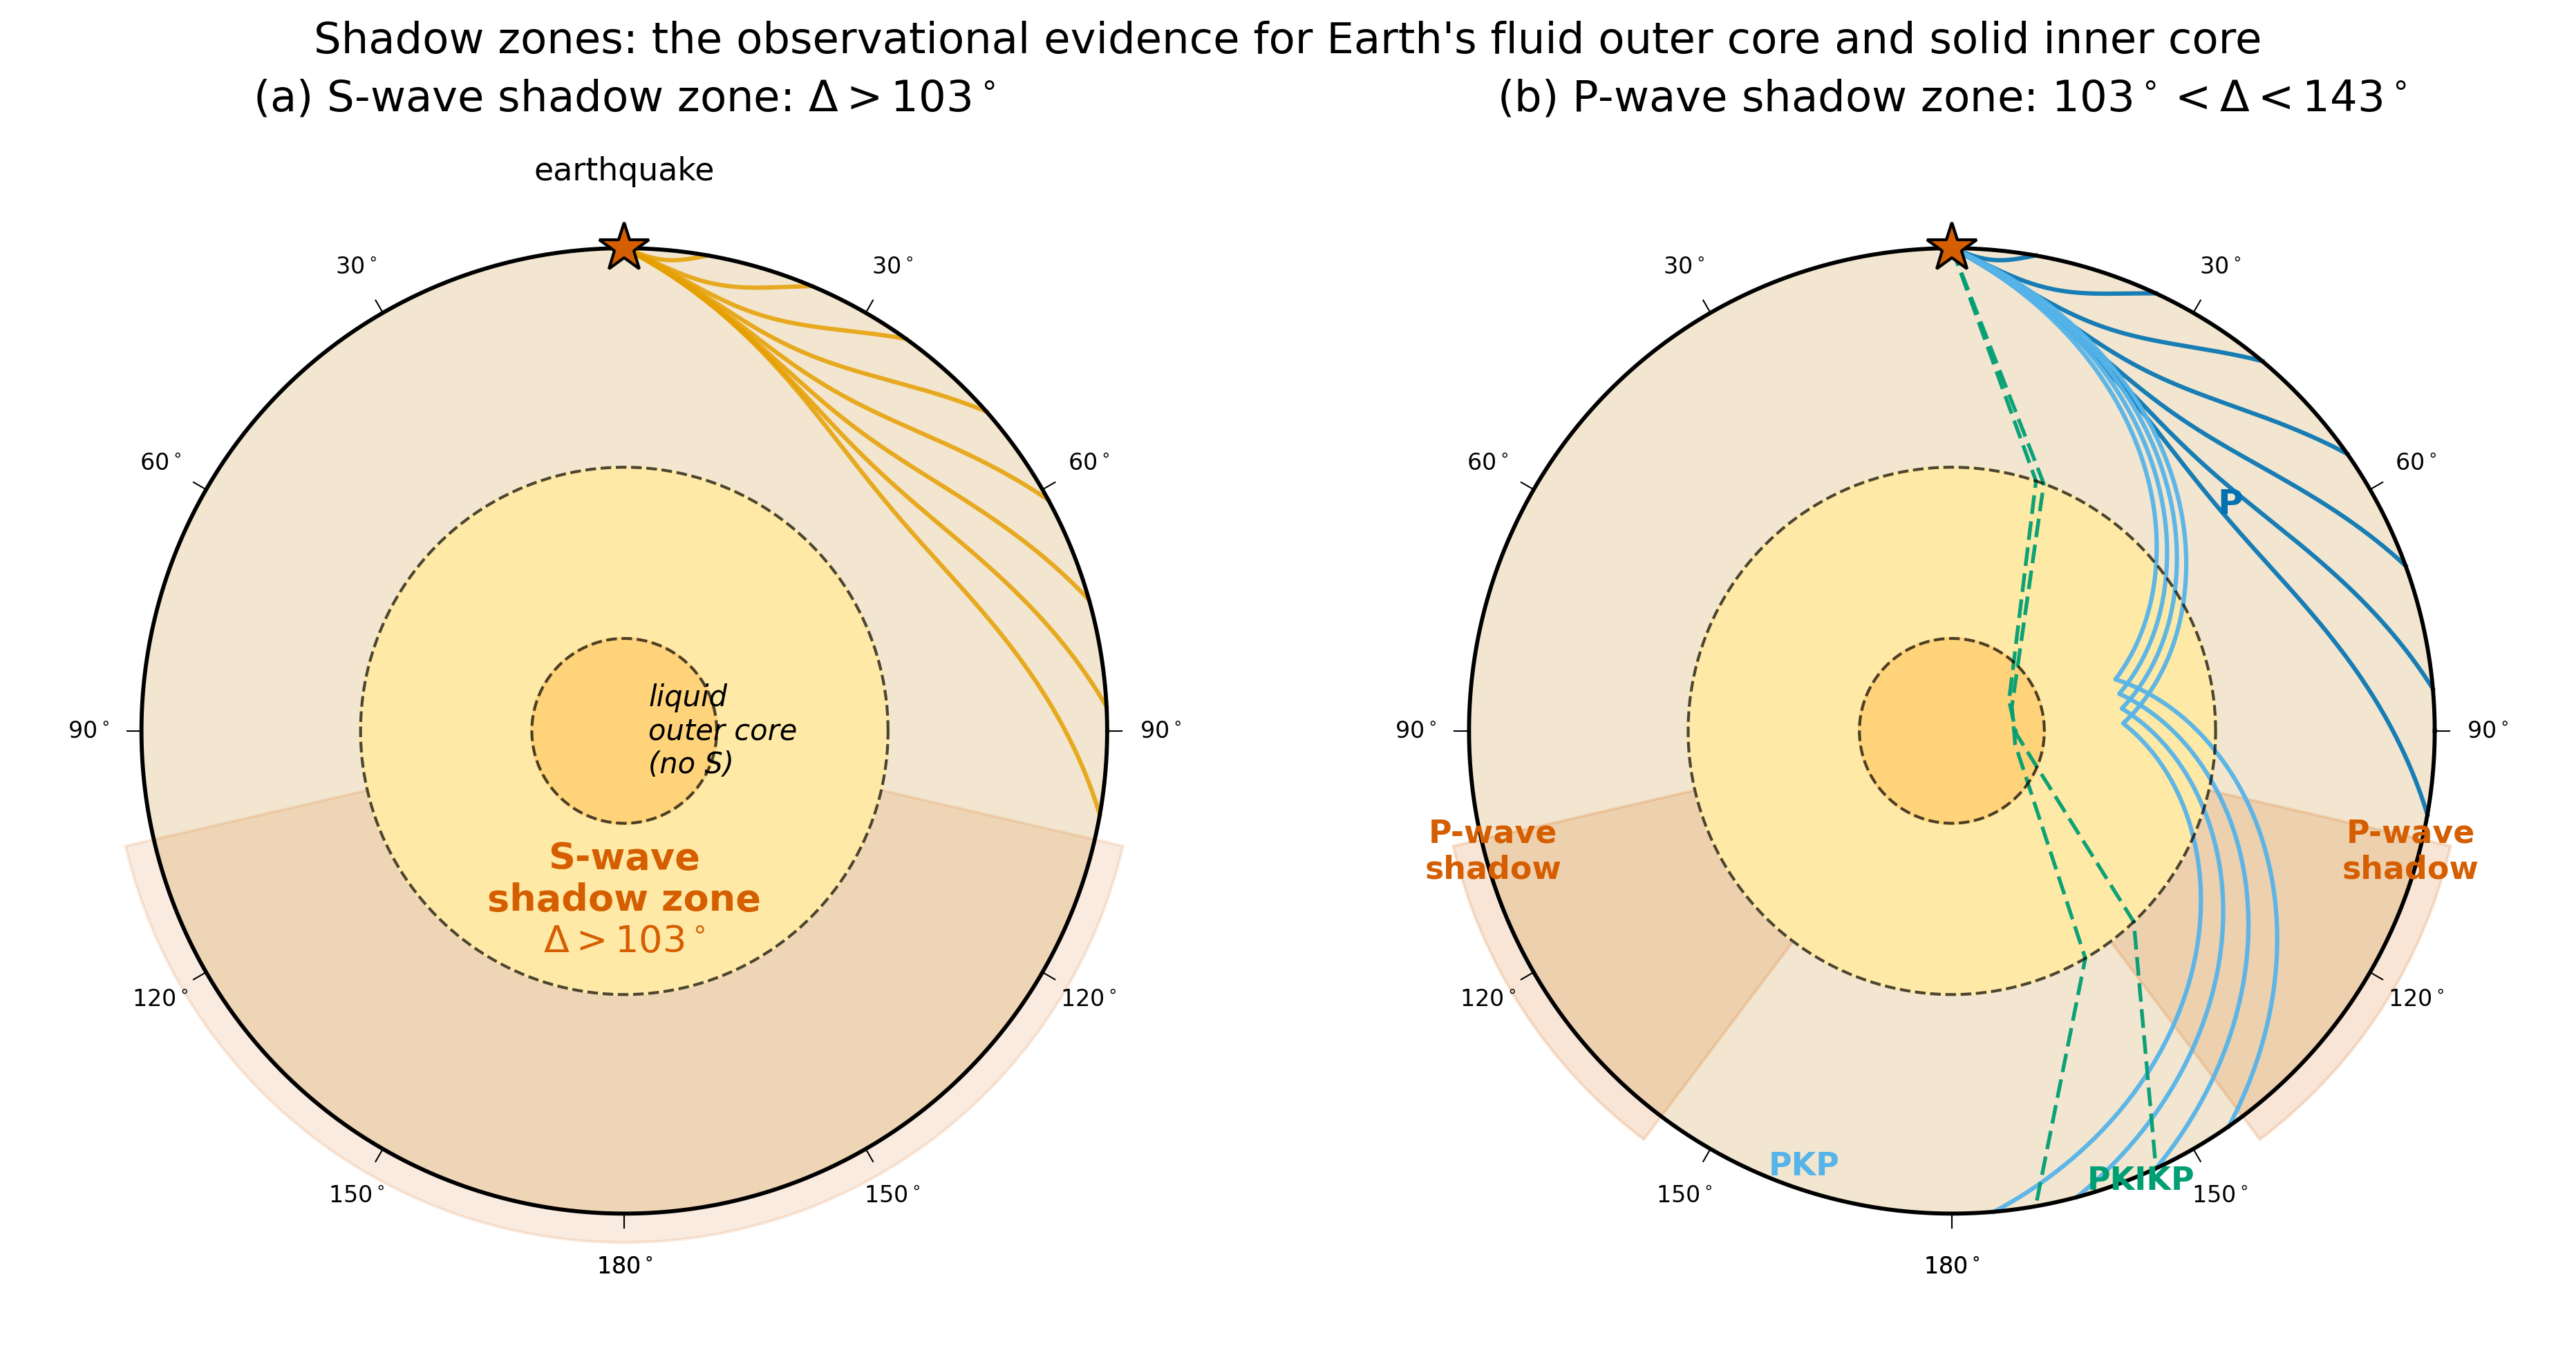

Write the Python code that produced this figure.
"""
fig_11_shadow_zones.py

Scientific content: Cross-section of Earth showing the P-wave shadow
zone (103 deg - 143 deg) and S-wave shadow zone (beyond 103 deg), with
ray paths refracting at the core-mantle boundary (CMB) and reflecting
off the inner core boundary (ICB). This diagram encapsulates the
observational evidence that established (i) Earth has a fluid outer
core (Oldham 1906; Gutenberg 1914) and (ii) a solid inner core
(Lehmann 1936).

Reproduces the scientific content of:
  Stein, S. and Wysession, M., 2003. An Introduction to Seismology,
  Earthquakes and Earth Structure. Blackwell Publishing, Ch. 3.5
  (paywalled). Lowrie and Fichtner (2020), Fundamentals of Geophysics,
  3rd ed., Cambridge University Press, Fig. 3.29.

Output: assets/figures/fig_11_shadow_zones.png
License: CC-BY 4.0 (this script)
"""
import numpy as np
import matplotlib as mpl
import matplotlib.pyplot as plt
from matplotlib.patches import Wedge

mpl.rcParams.update({
    "font.size": 13,
    "axes.titlesize": 15,
    "axes.labelsize": 13,
    "xtick.labelsize": 12,
    "ytick.labelsize": 12,
    "legend.fontsize": 11,
    "figure.dpi": 150,
    "savefig.dpi": 300,
})

COLORS = ["#0072B2", "#E69F00", "#56B4E9", "#009E73",
          "#D55E00", "#CC79A7", "#000000"]

R_EARTH = 6371.0
R_CMB = 3480.0
R_ICB = 1220.0


def draw_layered_earth(ax):
    """Draw mantle, outer core, inner core as concentric circles."""
    theta = np.linspace(0, 2 * np.pi, 400)
    # Mantle (outer)
    ax.fill(np.cos(theta) * R_EARTH, np.sin(theta) * R_EARTH,
            color="#F2E6D0", zorder=0)
    # Outer core
    ax.fill(np.cos(theta) * R_CMB, np.sin(theta) * R_CMB,
            color="#FFE9A6", zorder=1)
    # Inner core
    ax.fill(np.cos(theta) * R_ICB, np.sin(theta) * R_ICB,
            color="#FFD37A", zorder=2)
    # Outlines
    ax.plot(np.cos(theta) * R_EARTH, np.sin(theta) * R_EARTH,
            color=COLORS[6], lw=1.4, zorder=3)
    ax.plot(np.cos(theta) * R_CMB, np.sin(theta) * R_CMB,
            color=COLORS[6], lw=1.0, ls="--", alpha=0.7, zorder=3)
    ax.plot(np.cos(theta) * R_ICB, np.sin(theta) * R_ICB,
            color=COLORS[6], lw=1.0, ls="--", alpha=0.7, zorder=3)


def great_circle_arc(phi_src, phi_rec, r=R_EARTH, n=100):
    """Arc along the surface from source to receiver."""
    phi = np.linspace(phi_src, phi_rec, n)
    return r * np.cos(phi), r * np.sin(phi)


def mantle_ray(delta_deg, n=200, turn_frac=None):
    """Smooth circular-arc ray from source at top (0, R_EARTH) to receiver
    at epicentral distance delta_deg measured leftward.

    Uses a circular-arc approximation (exact for linear V gradient).
    The arc is concave toward Earth's surface — physically correct per
    Snell's law when V increases with depth.
    """
    delta = np.deg2rad(delta_deg)
    if turn_frac is None:
        r_t = R_EARTH - 0.85 * (R_EARTH - R_CMB) * np.sin(delta / 2.0) ** 1.2
    else:
        r_t = R_EARTH - turn_frac * (R_EARTH - R_CMB)

    # Source and receiver in Cartesian (source at top)
    phi_src = np.pi / 2
    x0 = R_EARTH * np.cos(phi_src)   # = 0
    y0 = R_EARTH * np.sin(phi_src)   # = R_EARTH
    phi_rec = phi_src - delta
    x1 = R_EARTH * np.cos(phi_rec)
    y1 = R_EARTH * np.sin(phi_rec)

    # Bisector unit vector (symmetry axis of the arc)
    mx, my = (x0 + x1) / 2.0, (y0 + y1) / 2.0
    mid_r = np.sqrt(mx**2 + my**2)
    ux, uy = mx / mid_r, my / mid_r

    # Circle centre on bisector
    dot_src = x0 * ux + y0 * uy      # = R_EARTH * cos(delta/2)
    denom = 2.0 * (r_t - dot_src)
    if abs(denom) < 1.0:
        phi_arr = np.linspace(phi_src, phi_rec, n)
        return R_EARTH * np.cos(phi_arr), R_EARTH * np.sin(phi_arr)
    d_c = (r_t**2 - R_EARTH**2) / denom
    cx, cy = d_c * ux, d_c * uy
    R_c = np.sqrt((x0 - cx)**2 + (y0 - cy)**2)

    # Arc parametrisation going through the turning point
    ang0 = np.arctan2(y0 - cy, x0 - cx)
    ang1 = np.arctan2(y1 - cy, x1 - cx)
    tx, ty = r_t * ux, r_t * uy
    ang_t = np.arctan2(ty - cy, tx - cx)

    def norm(a, ref):
        return (a - ref) % (2 * np.pi)

    a1 = norm(ang1, ang0)
    at = norm(ang_t, ang0)
    if at > a1:           # turning point not between ang0→ang1 CW, flip direction
        dang = a1 - 2 * np.pi
    else:
        dang = a1
    t_arr = np.linspace(0.0, dang, n)
    x = cx + R_c * np.cos(ang0 + t_arr)
    y = cy + R_c * np.sin(ang0 + t_arr)
    return x, y


def core_refracted_ray(delta_deg, n=400, r_turn=0.65 * R_CMB):
    """PKP-like ray: refracts into outer core, turns at r_turn, returns."""
    delta = np.deg2rad(delta_deg)
    # Descent leg in mantle
    phi_src = np.pi / 2
    # entry point to CMB at some phi1, exit at phi2; symmetric across middle
    phi_half = delta / 2
    # Mantle descending leg phi in [0, phi_m]
    phi_m = 0.35 * delta
    phi1 = np.linspace(0.0, phi_m, n // 4)
    r1 = np.linspace(R_EARTH, R_CMB, n // 4)
    # Refracted descent in outer core
    phi2 = np.linspace(phi_m, phi_half, n // 4)
    r2 = np.linspace(R_CMB, r_turn, n // 4)
    # Upgoing refracted in outer core
    phi3 = np.linspace(phi_half, delta - phi_m, n // 4)
    r3 = np.linspace(r_turn, R_CMB, n // 4)
    # Ascending leg in mantle
    phi4 = np.linspace(delta - phi_m, delta, n // 4)
    r4 = np.linspace(R_CMB, R_EARTH, n // 4)
    phi_all = np.concatenate([phi1, phi2, phi3, phi4])
    r_all = np.concatenate([r1, r2, r3, r4])
    alpha = np.pi / 2 - phi_all
    x = r_all * np.cos(alpha)
    y = r_all * np.sin(alpha)
    return x, y


def main(outpath):
    fig, (ax_s, ax_p) = plt.subplots(1, 2, figsize=(13.0, 6.6))

    # =============== Panel A: S-wave shadow zone ===============
    draw_layered_earth(ax_s)
    # Mantle S rays (they cannot enter fluid outer core). Draw a few
    # mantle-only rays up to Delta ~= 103 deg; beyond this the rays
    # would need to traverse the outer core and are extinguished.
    for delta in np.linspace(10, 100, 8):
        x, y = mantle_ray(delta)
        ax_s.plot(x, y, color=COLORS[1], lw=1.5, alpha=0.85)
    # Shadow region wedge: phi from 103 deg left of source to the
    # antipode (through the bottom)
    phi_src_deg = 90
    shadow_start = phi_src_deg - 103  # = -13 deg measured CCW from x-axis
    shadow_end = phi_src_deg + 103 - 360  # wraps around to the antipode side
    # Easier: shade a wedge at the opposite side of Earth between
    # (-103 deg from source) symmetrically
    wedge = Wedge(center=(0, 0), r=R_EARTH * 1.06,
                  theta1=phi_src_deg + 103 - 360,
                  theta2=phi_src_deg - 103,
                  color="#D55E00", alpha=0.12, zorder=0)
    ax_s.add_patch(wedge)
    # Source star
    ax_s.plot(0, R_EARTH, marker="*", color=COLORS[4],
              markersize=18, markeredgecolor=COLORS[6], zorder=5)
    ax_s.annotate("earthquake", xy=(0, R_EARTH),
                  xytext=(0, R_EARTH + 900),
                  ha="center", fontsize=11, color=COLORS[6])

    # Shadow-zone annotation
    ax_s.text(0, -R_EARTH * 0.35,
              "S-wave\nshadow zone\n$\\Delta > 103^\\circ$",
              ha="center", va="center", fontsize=13, color=COLORS[4],
              fontweight="bold")
    ax_s.text(R_EARTH * 0.05, R_ICB * 0.0,
              "liquid\nouter core\n(no S)",
              ha="left", va="center", fontsize=10, color=COLORS[6], style="italic")

    # Distance ticks along the surface from source (top) down each side
    # Left side: 0 -> 180 CCW; Right side: 0 -> 180 CW
    for side, sign in [("L", -1), ("R", +1)]:
        for d in np.arange(0, 181, 30):
            if d == 0:
                continue
            rad = np.deg2rad(90 + sign * d)
            x_t = R_EARTH * 1.03 * np.cos(rad)
            y_t = R_EARTH * 1.03 * np.sin(rad)
            x_l = R_EARTH * 1.11 * np.cos(rad)
            y_l = R_EARTH * 1.11 * np.sin(rad)
            ax_s.plot([R_EARTH * np.cos(rad), x_t],
                      [R_EARTH * np.sin(rad), y_t],
                      color=COLORS[6], lw=0.5)
            ax_s.text(x_l, y_l, f"{d}$^\\circ$",
                      fontsize=8, ha="center", va="center", color=COLORS[6])

    ax_s.set_xlim(-R_EARTH * 1.25, R_EARTH * 1.25)
    ax_s.set_ylim(-R_EARTH * 1.25, R_EARTH * 1.25)
    ax_s.set_aspect("equal")
    ax_s.axis("off")
    ax_s.set_title("(a) S-wave shadow zone: $\\Delta > 103^\\circ$",
                   color=COLORS[6])

    # =============== Panel B: P-wave shadow zone ===============
    draw_layered_earth(ax_p)
    # Mantle P rays up to ~100 deg
    for delta in np.linspace(10, 100, 7):
        x, y = mantle_ray(delta)
        ax_p.plot(x, y, color=COLORS[0], lw=1.5, alpha=0.9)
    # PKP rays that refract through outer core, emerging at ~143-180 deg
    for delta in [145, 155, 165, 175]:
        x, y = core_refracted_ray(delta)
        ax_p.plot(x, y, color=COLORS[2], lw=1.5, alpha=0.95)
    # PKIKP-like: through inner core
    for delta in [155, 170]:
        delta_rad = np.deg2rad(delta)
        # Simple four-segment schematic through all three layers
        pts_r = [R_EARTH, R_CMB, R_ICB * 0.7, R_ICB * 0.7, R_CMB, R_EARTH]
        pts_phi = [0.0, 0.12 * delta_rad, 0.40 * delta_rad,
                   0.60 * delta_rad, 0.88 * delta_rad, delta_rad]
        alpha_arr = np.pi / 2 - np.array(pts_phi)
        rx = np.array(pts_r) * np.cos(alpha_arr)
        ry = np.array(pts_r) * np.sin(alpha_arr)
        ax_p.plot(rx, ry, color=COLORS[3], lw=1.3, alpha=0.95,
                  linestyle=(0, (5, 2)))

    # P shadow wedge: Delta in (103 deg, 143 deg), both sides
    for side in (+1, -1):
        theta1 = 90 - side * 143
        theta2 = 90 - side * 103
        if theta1 > theta2:
            theta1, theta2 = theta2, theta1
        wedge = Wedge(center=(0, 0), r=R_EARTH * 1.06,
                      theta1=theta1, theta2=theta2,
                      color="#D55E00", alpha=0.16, zorder=0)
        ax_p.add_patch(wedge)

    ax_p.plot(0, R_EARTH, marker="*", color=COLORS[4],
              markersize=18, markeredgecolor=COLORS[6], zorder=5)
    ax_p.text(-R_EARTH * 0.95, -R_EARTH * 0.25,
              "P-wave\nshadow",
              ha="center", va="center", fontsize=11, color=COLORS[4],
              fontweight="bold")
    ax_p.text(R_EARTH * 0.95, -R_EARTH * 0.25,
              "P-wave\nshadow",
              ha="center", va="center", fontsize=11, color=COLORS[4],
              fontweight="bold")
    # Label phases
    ax_p.text(-R_EARTH * 0.38, -R_EARTH * 0.92, "PKP",
              fontsize=11, color=COLORS[2], fontweight="bold")
    ax_p.text(R_EARTH * 0.28, -R_EARTH * 0.95, "PKIKP",
              fontsize=11, color=COLORS[3], fontweight="bold")
    ax_p.text(R_EARTH * 0.55, R_EARTH * 0.45, "P",
              fontsize=12, color=COLORS[0], fontweight="bold")

    # Distance ticks
    for side, sign in [("L", -1), ("R", +1)]:
        for d in np.arange(0, 181, 30):
            if d == 0:
                continue
            rad = np.deg2rad(90 + sign * d)
            x_t = R_EARTH * 1.03 * np.cos(rad)
            y_t = R_EARTH * 1.03 * np.sin(rad)
            x_l = R_EARTH * 1.11 * np.cos(rad)
            y_l = R_EARTH * 1.11 * np.sin(rad)
            ax_p.plot([R_EARTH * np.cos(rad), x_t],
                      [R_EARTH * np.sin(rad), y_t],
                      color=COLORS[6], lw=0.5)
            ax_p.text(x_l, y_l, f"{d}$^\\circ$",
                      fontsize=8, ha="center", va="center", color=COLORS[6])

    ax_p.set_xlim(-R_EARTH * 1.25, R_EARTH * 1.25)
    ax_p.set_ylim(-R_EARTH * 1.25, R_EARTH * 1.25)
    ax_p.set_aspect("equal")
    ax_p.axis("off")
    ax_p.set_title("(b) P-wave shadow zone: $103^\\circ < \\Delta < 143^\\circ$",
                   color=COLORS[6])

    fig.suptitle("Shadow zones: the observational evidence "
                 "for Earth's fluid outer core and solid inner core",
                 y=0.99, color=COLORS[6], fontsize=15)
    fig.tight_layout()
    fig.savefig(outpath, bbox_inches="tight")
    plt.close(fig)
    print(f"Saved: {outpath}")


if __name__ == "__main__":
    main("/home/claude/work/ess314/assets/figures/fig_11_shadow_zones.png")
